Photos from the image-classification dataset "Caribbean-and-Hawaii-Marine-Life-1" in the GitHub repository rjohnson279/Caribbean-and-Hawaiian-Marine-Reef-Life-Image-Classification. Its 5 classes are: cuttlefish, eagle ray, green sea turtle, reef triggerfish, stingray.

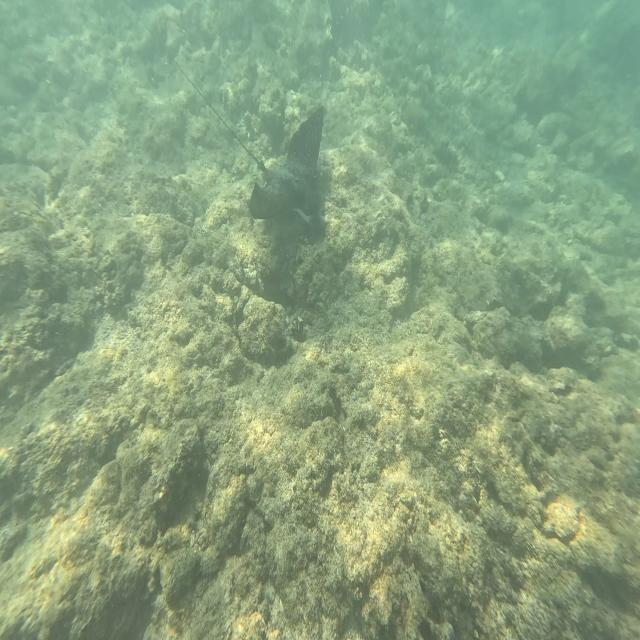
Label: eagle ray

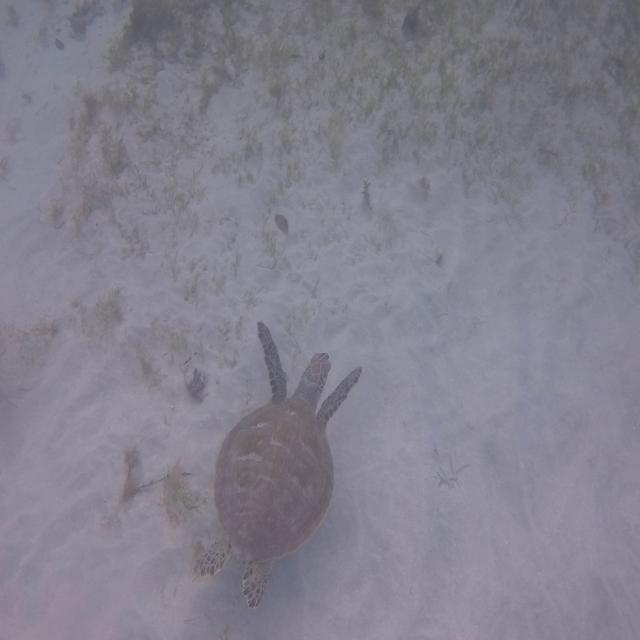
Label: green sea turtle

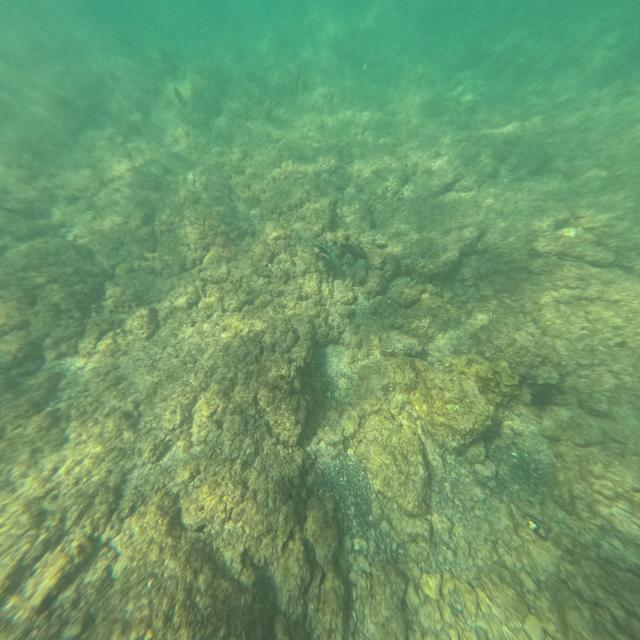
Label: reef triggerfish

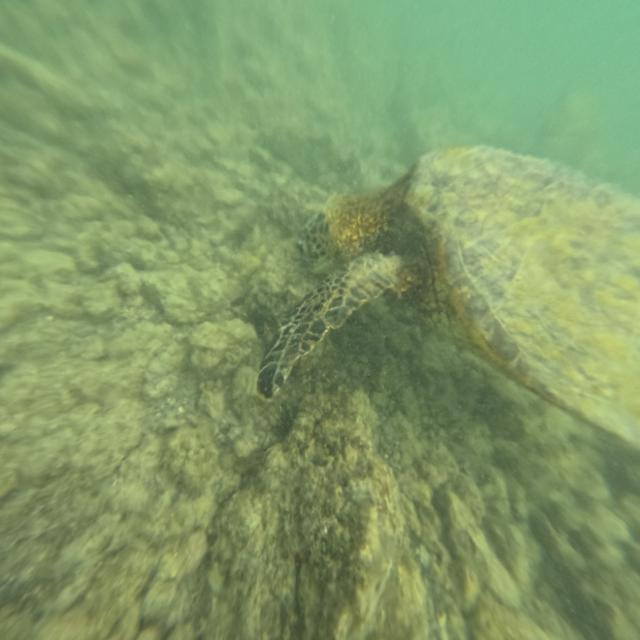
Label: green sea turtle

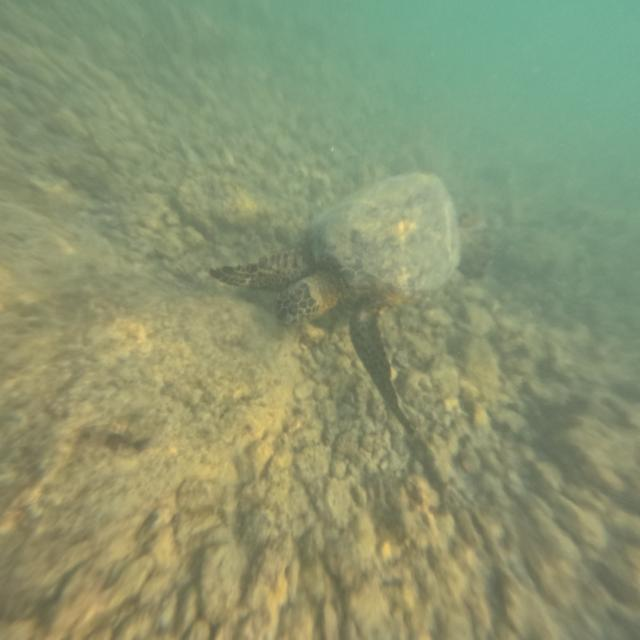
Label: green sea turtle

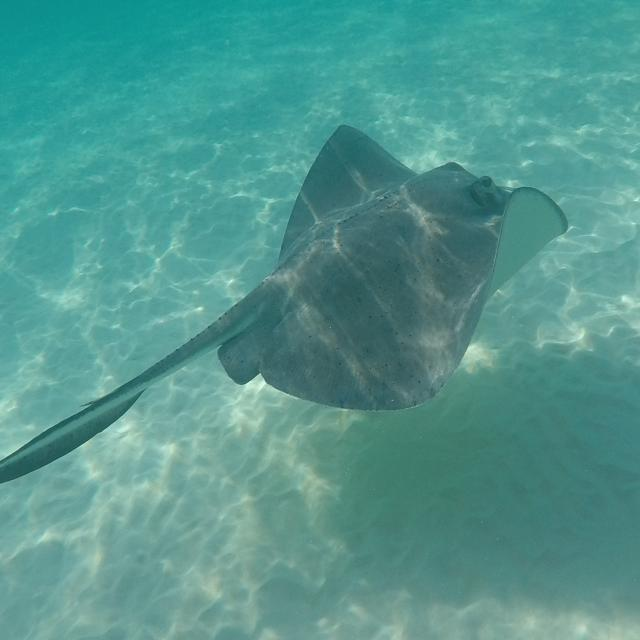
Label: stingray
